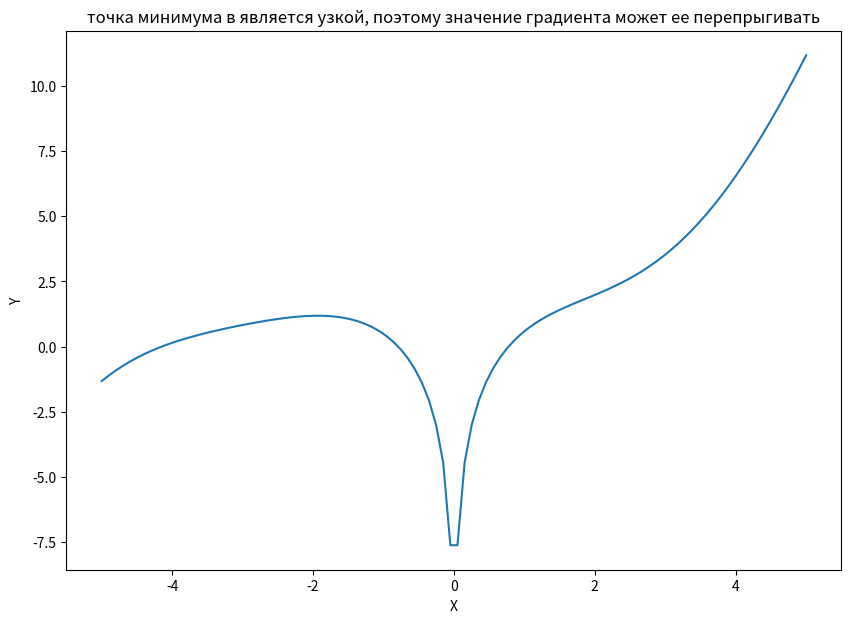

This figure's Python source:
import numpy as np


## посчитать значений производной функции $\cos(x) + 0.05x^3 + \log_2{x^2}$ в точке $x = 10$.
# определили функцию
def f(x):
    return np.cos(x) + 0.05 * np.power(x, 3) + np.log2(np.power(x, 2))

x=10
dx = 0.01

out = (f(x+dx) - f(x))/dx
# Ответ
print('task 1', out )




## посчитать значение градиента функции $x_1^2\cos(x_2) + 0.05x_2^3 + 3x_1^3\log_2{x_2^2}$ в точке $(10, 1)$
# определили функцию
def f(x1, x2):
    return x1**2 * np.cos(x2) + 0.05 * np.power(x2, 3) + 3 * np.power(x1, 3) * np.log2(x2**2)

x1=10
x2 = 1
dx = 0.01

# производная по х1
dirivativeX1 = (f(x1+dx,x2) - f(x1,x2))/dx
# производная по х2
dirivativeX2 = (f(x1,x2+dx) - f(x1,x2))/dx

# знаения градиента
grad = (dirivativeX1 , dirivativeX2)
print('task 2',grad)




## найти точку минимуму для функции $\cos(x) + 0.05x^3 + \log_2{x^2}$. Зафиксировать параметр $\epsilon = 0.001$, начальное значение принять равным 10.
def f(x):
    return np.cos(x) + 0.05 * np.power(x, 3) + np.log2(np.power(x, 2))
e = 0.0001
x = 10
dirivative =10

# если задать условия для производной меньше двух, то значение градиента будет перепрыгивать минимум
# на графике будет видно, что точка минимума очень "узкая"

while not -2 < dirivative < 2:
    dirivative = (f(x + e) - f(x)) / e
    x = x - dirivative * e

print('task 3', x)


import matplotlib.pyplot as plt

x = np.linspace(-5, 5, 100)
y = list(map(f, x))

plt.figure(figsize=(10,7))
plt.title('точка минимума в является узкой, поэтому значение градиента может ее перепрыгивать')
plt.plot(x, y)
plt.ylabel("Y")
plt.xlabel("X")
plt.show()


# найти точку минимуму для функции $x_1^2\cos(x_2) + 0.05x_2^3 + 3x_1^3\log_2{x_2^2}$. Зафиксировать параметр $\epsilon = 0.001$, начальные значения весов принять равным [4, 10].

def f(x1, x2):
    return x1**2 * np.cos(x2) + 0.05 * np.power(x2, 3) + 3 * np.power(x1, 3) * np.log2(x2**2)

e = 0.0001
x1 = 4
x2 = 10

dirivativeX1 =10
dirivativeX2 =10

while not (-1 < dirivativeX1 < 1 and -1 < dirivativeX2 < 1):
    dirivativeX1 = (f(x1 + e, x2) - f(x1, x2)) / e
    dirivativeX2 = (f(x1, x2 + e) - f(x1, x2)) / e

    x1 = x1 - dirivativeX1 * e
    x2 = x2 - dirivativeX2 * e

print('task 4 (x1,x2) = ' , (x1,x2))